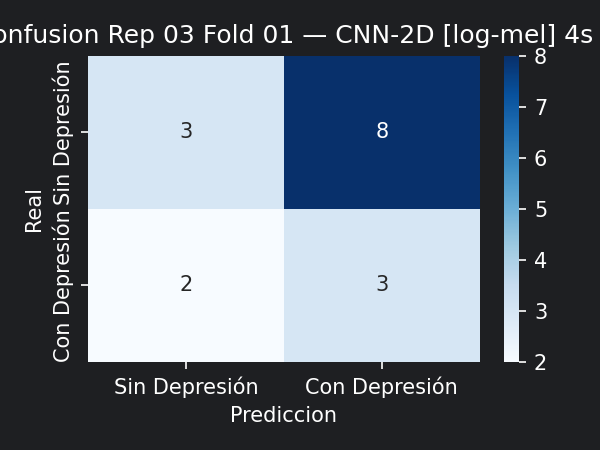

The data file committed next to this chart (first rows):
3, 8
2, 3
